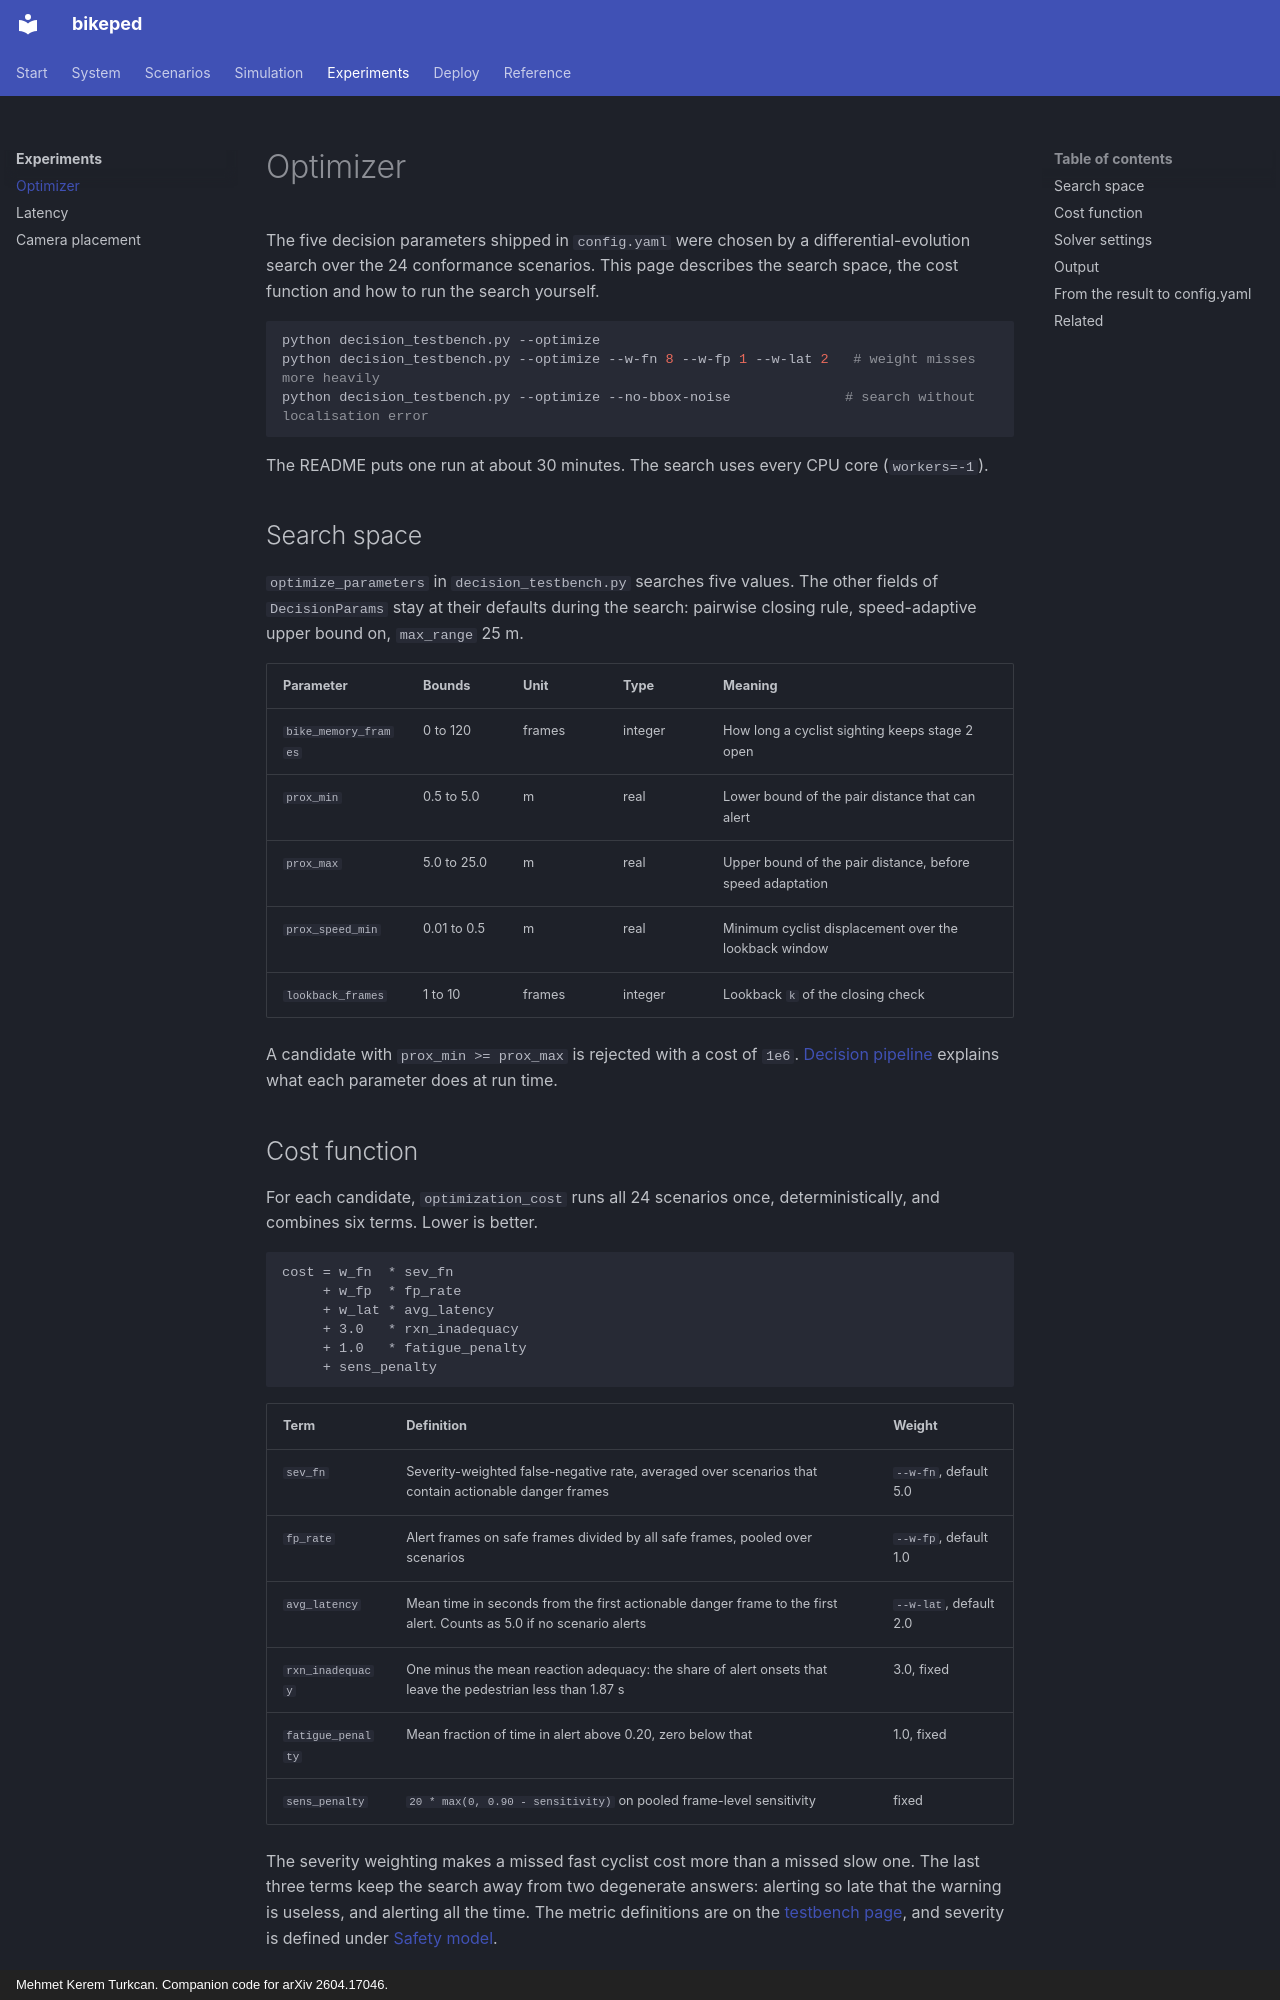

repository: mkturkcan/bikeped · page: experiments/optimizer/index.html · generator: mkdocs · copyright: Mehmet Kerem Turkcan. Companion code for arXiv 2604.17046.

# Optimizer

The five decision parameters shipped in `config.yaml` were chosen by a differential-evolution search over the 24 conformance scenarios. This page describes the search space, the cost function and how to run the search yourself.

```bash
python decision_testbench.py --optimize
python decision_testbench.py --optimize --w-fn 8 --w-fp 1 --w-lat 2   # weight misses more heavily
python decision_testbench.py --optimize --no-bbox-noise              # search without localisation error
```

The README puts one run at about 30 minutes. The search uses every CPU core (`workers=-1`).

## Search space

`optimize_parameters` in `decision_testbench.py` searches five values. The other fields of `DecisionParams` stay at their defaults during the search: pairwise closing rule, speed-adaptive upper bound on, `max_range` 25 m.

| Parameter | Bounds | Unit | Type | Meaning |
|---|---|---|---|---|
| `bike_memory_frames` | 0 to 120 | frames | integer | How long a cyclist sighting keeps stage 2 open |
| `prox_min` | 0.5 to 5.0 | m | real | Lower bound of the pair distance that can alert |
| `prox_max` | 5.0 to 25.0 | m | real | Upper bound of the pair distance, before speed adaptation |
| `prox_speed_min` | 0.01 to 0.5 | m | real | Minimum cyclist displacement over the lookback window |
| `lookback_frames` | 1 to 10 | frames | integer | Lookback `k` of the closing check |

A candidate with `prox_min >= prox_max` is rejected with a cost of `1e6`. [Decision pipeline](../system/decision.md) explains what each parameter does at run time.
